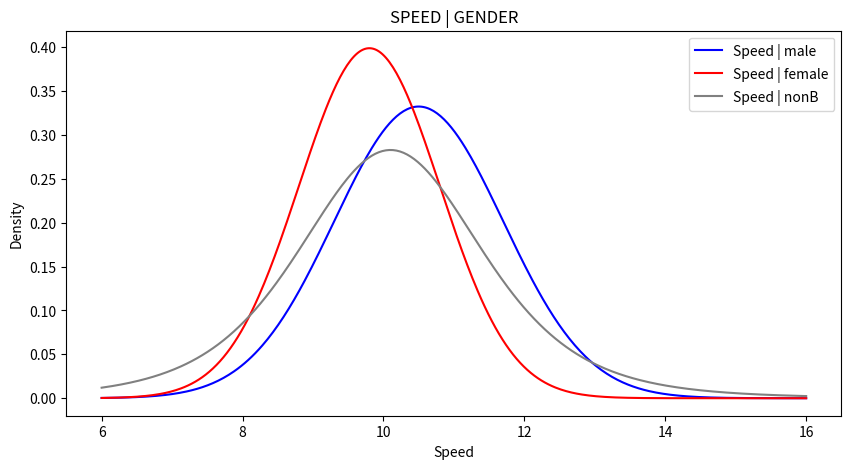
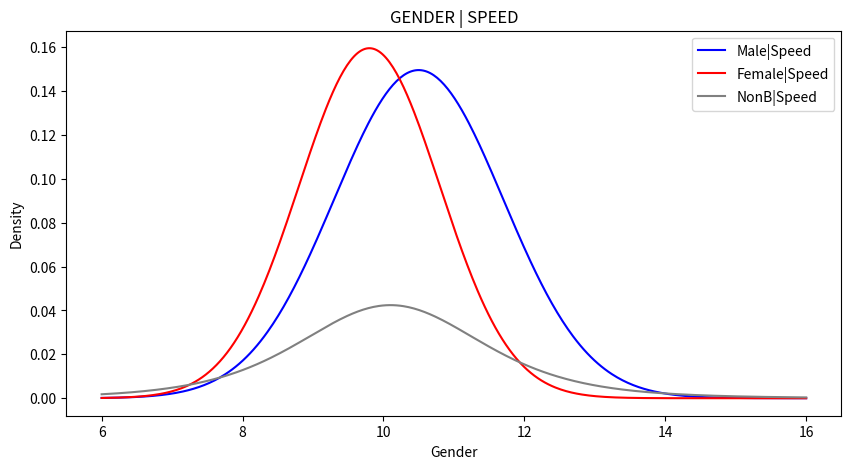

Source code (Python) for these figures, in order: (Note: this script raises an exception after producing the figures.)
from scipy.stats import norm,t
import matplotlib.pyplot as plt
import numpy as np

prior_male = 0.45
prior_female = 0.4
prior_nonB = 0.15


x =  np.linspace(6, 16, 400)
likelihood_speed_male = norm.pdf(x,10.5, 1.2)
likelihood_speed_female = norm.pdf(x,9.8, 1.0)

#for shifted t distribution, we need to define(degree of freedom) and scale to define the density df= 1_3 : very heavy tailed, 5_10: heavy tailed
df = 5
scale = np.sqrt(((df-2)/df)*3)
likelihood_speed_nonB = t.pdf((x - 10.1) / scale, df) / scale

#non normalized posterior
posterior_male = likelihood_speed_male * prior_male
posterior_female = likelihood_speed_female * prior_female
posterior_nonB = likelihood_speed_nonB * prior_nonB

plt.figure(figsize=(10,5))
plt.plot(x, likelihood_speed_male, label = 'Speed | male' , color = 'blue')
plt.plot(x, likelihood_speed_female, label = 'Speed | female', color = 'red')
plt.plot(x, likelihood_speed_nonB, label = 'Speed | nonB', color = 'gray')
plt.xlabel('Speed')
plt.ylabel('Density')
plt.title('SPEED | GENDER')
plt.legend()
plt.show()


plt.figure(figsize=(10,5))
plt.plot(x, posterior_male, label = 'Male|Speed', color = 'blue')
plt.plot(x, posterior_female, label = 'Female|Speed', color = 'red')
plt.plot(x, posterior_nonB, label = 'NonB|Speed', color = 'gray')
plt.xlabel('Gender')
plt.ylabel('Density')
plt.title('GENDER | SPEED')
plt.legend()
plt.show()

#normalized posterior
normalization = posterior_male+posterior_female+posterior_nonB
posterior_male_n = likelihood_speed_male * prior_male(normalization)
posterior_female_n = likelihood_speed_female * prior_female(normalization)
posterior_nonB_n = likelihood_speed_nonB * prior_nonB(normalization)
plt.figure(figsize=(10,5))
plt.plot(x, posterior_male_n, label = 'Male|Speed', color = 'blue')
plt.plot(x, posterior_female_n, label = 'Female|Speed', color = 'red')
plt.plot(x, posterior_nonB_n, label = 'NonB|Speed', color = 'gray')
plt.xlabel('Gender')
plt.ylabel('Density')
plt.title('normalized(GENDER | SPEED)')
plt.legend()
plt.show()




#__________personal check_________________
general_posterior_male = posterior_male *posterior_female *posterior_nonB * prior_male
general_posterior_female = posterior_male *posterior_female *posterior_nonB * prior_female
general_posterior_nonB = posterior_male *posterior_female *posterior_nonB * prior_nonB
plt.figure(figsize=(10,5))
plt.plot(x, general_posterior_male, label = 'gender|Speed', color = 'black')
plt.plot(x, general_posterior_female, label = 'gender|Speed', color = 'black')
plt.plot(x, general_posterior_nonB, label = 'gender|Speed', color = 'black')
plt.show()